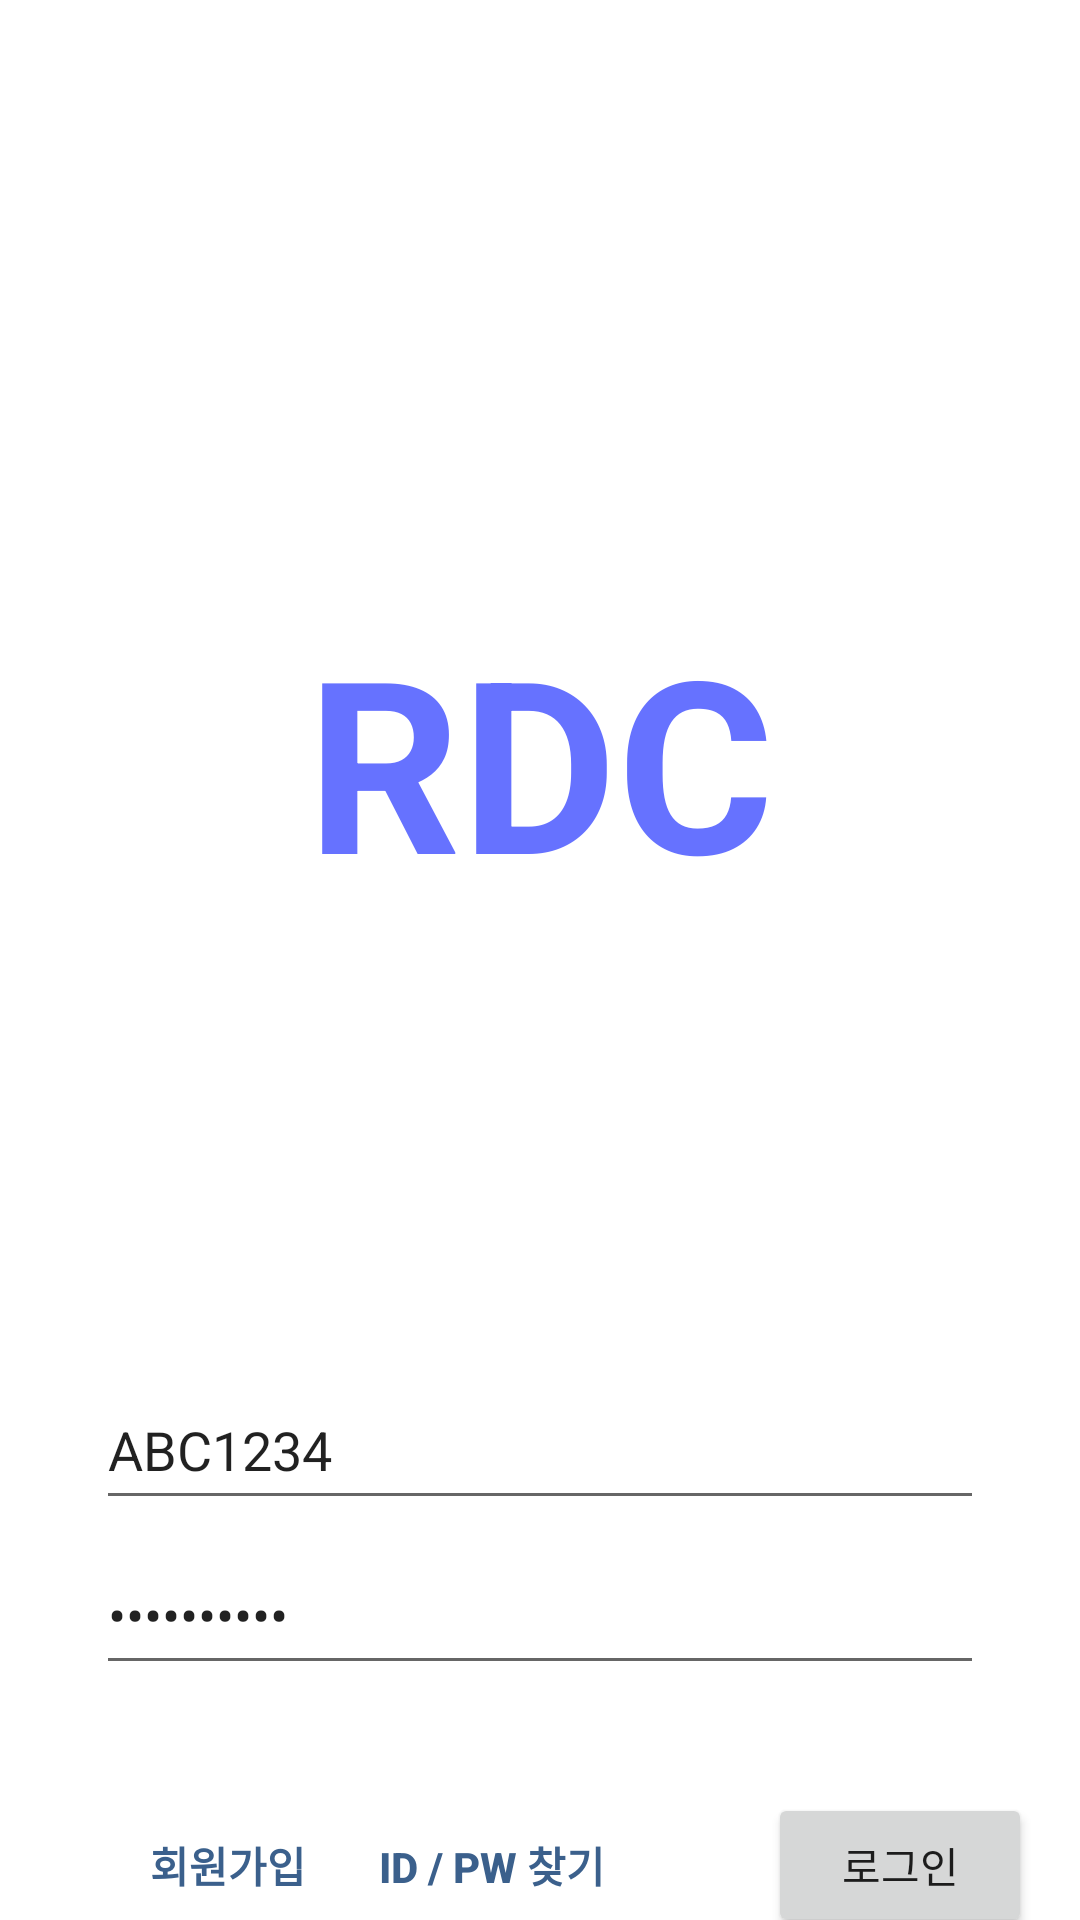

Write the Android layout XML for this screen, with the resource values it uses.
<!-- AndroidManifest.xml: application theme Theme.RawDataCollector -->
<!-- res/layout/activity_login.xml -->
<?xml version="1.0" encoding="utf-8"?>
<androidx.constraintlayout.widget.ConstraintLayout xmlns:android="http://schemas.android.com/apk/res/android"
    xmlns:app="http://schemas.android.com/apk/res-auto"
    xmlns:tools="http://schemas.android.com/tools"
    android:layout_width="match_parent"
    android:layout_height="match_parent">

    <Button
        android:id="@+id/findBtn"
        android:layout_width="wrap_content"
        android:layout_height="wrap_content"
        android:layout_marginTop="36dp"
        android:background="#00ff0000"
        android:text="ID / PW 찾기"
        android:textColor="#3b608c"
        android:textSize="14sp"
        android:textStyle="bold"
        app:layout_constraintEnd_toStartOf="@+id/loginBtn"
        app:layout_constraintHorizontal_bias="0.0"
        app:layout_constraintStart_toEndOf="@+id/registerBtn"
        app:layout_constraintTop_toBottomOf="@+id/pwText" />

    <EditText
        android:id="@+id/pwText"
        android:layout_width="0dp"
        android:layout_height="50dp"
        android:layout_marginStart="32dp"
        android:layout_marginTop="5dp"
        android:layout_marginEnd="32dp"
        android:drawablePadding="16dp"
        android:ems="10"
        android:hint="Password"
        android:inputType="textPassword"
        android:text="Rlaehddn1!"
        android:textColorHint="#38608C"
        android:textSize="18sp"
        app:layout_constraintEnd_toEndOf="parent"
        app:layout_constraintHorizontal_bias="0.0"
        app:layout_constraintStart_toStartOf="parent"
        app:layout_constraintTop_toBottomOf="@+id/idText" />


    <TextView
        android:id="@+id/textView"
        android:layout_width="wrap_content"
        android:layout_height="wrap_content"
        android:text="RDC"
        android:textColor="#6672FF"
        android:textSize="80sp"
        android:layout_marginTop="200dp"
        android:textStyle="bold"
        app:layout_constraintEnd_toEndOf="parent"
        app:layout_constraintStart_toStartOf="parent"
        app:layout_constraintTop_toTopOf="parent" />

    <EditText
        android:id="@+id/idText"
        android:layout_width="0dp"
        android:layout_height="50dp"
        android:layout_marginStart="32dp"
        android:layout_marginTop="150dp"
        android:layout_marginEnd="32dp"
        android:drawablePadding="16dp"
        android:ems="10"
        android:hint="Email"
        android:inputType="textPersonName"
        android:text="ABC1234"
        android:textColorHint="#38608C"
        android:textSize="18sp"
        app:layout_constraintEnd_toEndOf="parent"
        app:layout_constraintStart_toStartOf="parent"
        app:layout_constraintTop_toBottomOf="@+id/textView" />

    

    <Button
        android:id="@+id/loginBtn"
        android:layout_width="wrap_content"
        android:layout_height="wrap_content"
        android:layout_marginTop="36dp"
        android:layout_marginEnd="16dp"
        android:text="로그인"
        app:layout_constraintEnd_toEndOf="parent"
        app:layout_constraintTop_toBottomOf="@+id/pwText" />

    <Button
        android:id="@+id/registerBtn"
        android:layout_width="wrap_content"
        android:layout_height="wrap_content"
        android:layout_marginStart="32dp"
        android:layout_marginTop="36dp"
        android:background="#00ff0000"
        android:text="회원가입"
        android:textColor="#3b608c"
        android:textSize="14sp"
        android:textStyle="bold"
        app:layout_constraintStart_toStartOf="parent"
        app:layout_constraintTop_toBottomOf="@+id/pwText" />


</androidx.constraintlayout.widget.ConstraintLayout>
<!-- resources referenced by this layout -->
<resources>
  <style name="Theme.RawDataCollector" parent="Theme.MaterialComponents.DayNight.DarkActionBar">
          
          <item name="colorPrimary">@color/purple_500</item>
          <item name="colorPrimaryVariant">@color/purple_700</item>
          <item name="colorOnPrimary">@color/white</item>
          
          <item name="colorSecondary">@color/teal_200</item>
          <item name="colorSecondaryVariant">@color/teal_700</item>
          <item name="colorOnSecondary">@color/black</item>
          
          <item name="android:statusBarColor">?attr/colorPrimaryVariant</item>
          
      </style>
  <color name="purple_500">#FF6200EE</color>
  <color name="purple_700">#FF3700B3</color>
  <color name="white">#FFFFFFFF</color>
  <color name="teal_200">#FF03DAC5</color>
  <color name="teal_700">#FF018786</color>
  <color name="black">#FF000000</color>
</resources>
